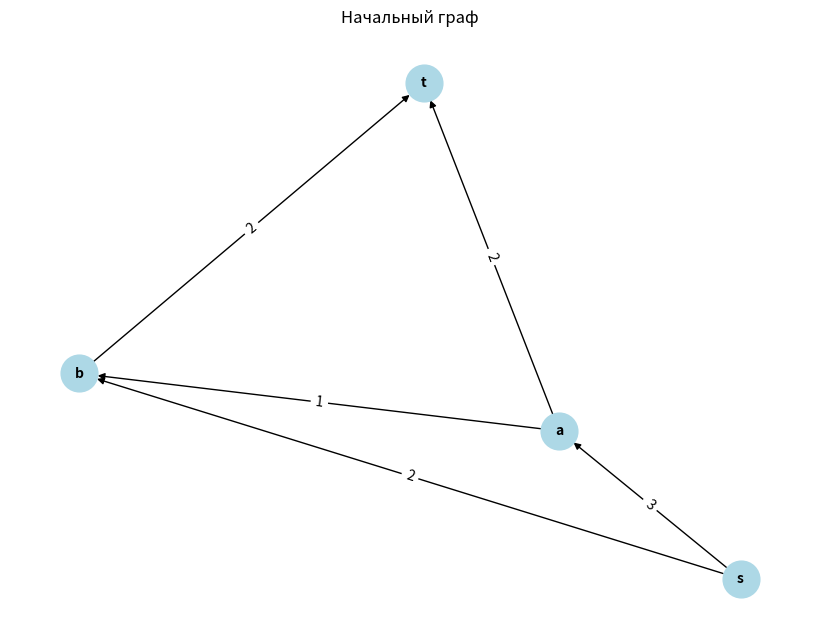
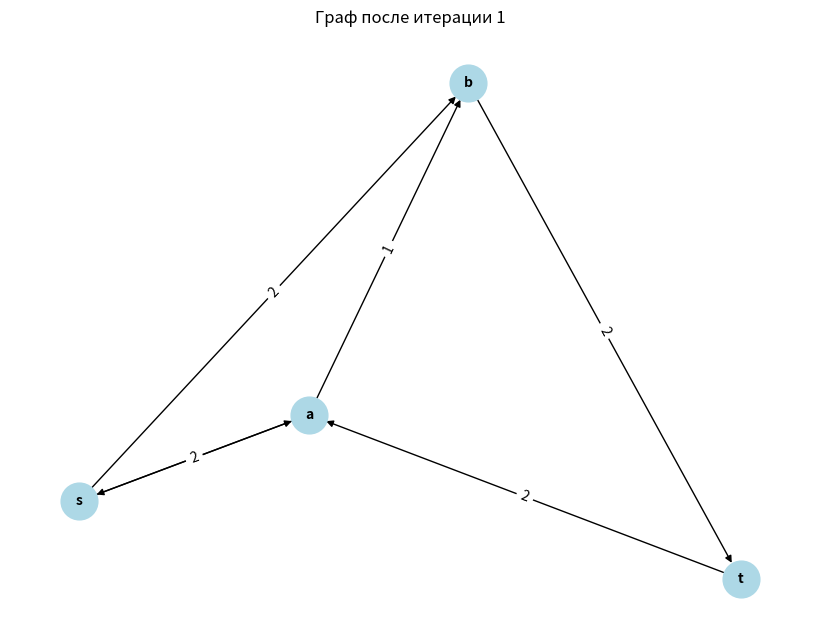
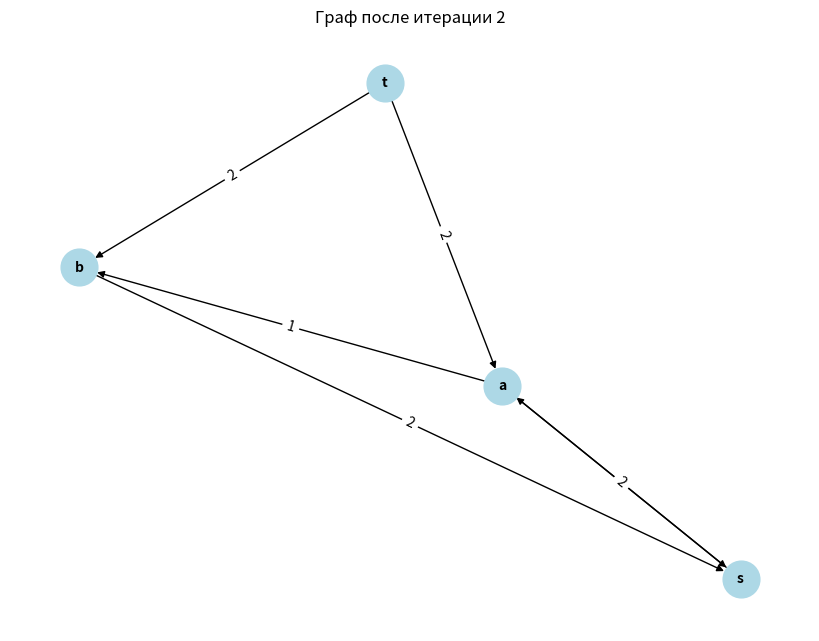
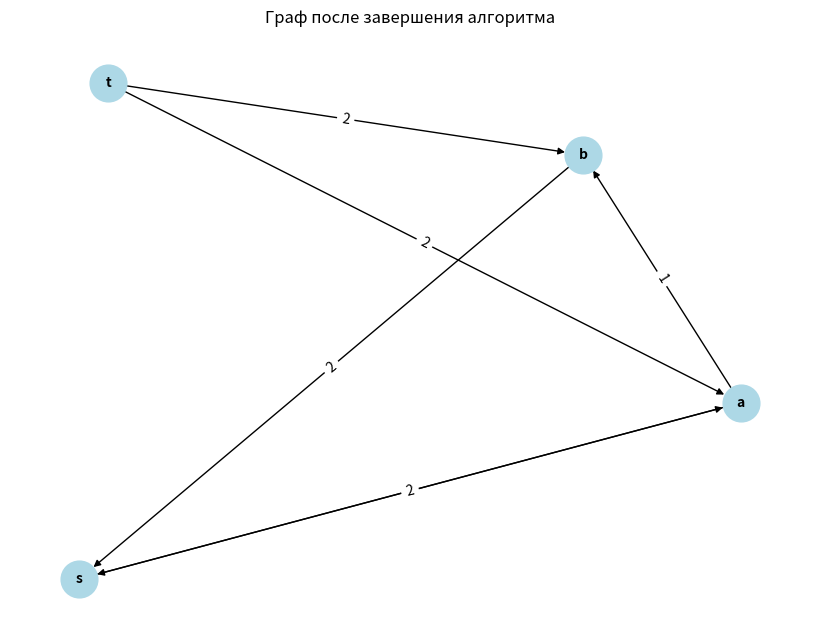

Recreate these plots in Python, in order.
from collections import deque, defaultdict
import matplotlib.pyplot as plt
import networkx as nx


class MaxFlow:
    def __init__(self, vertices):
        self.graph = defaultdict(dict)  # Словарь для хранения графа с рёбрами и их пропускными способностями
        self.vertices = vertices  # Вершины графа

    def add_edge(self, u, v, capacity):
        # Добавление рёбер и их пропускных способностей
        self.graph[u][v] = capacity  # Пропускная способность прямого ребра
        self.graph[v][u] = 0  # Обратное ребро с нулевой пропускной способностью (по умолчанию)

    def bfs(self, source, sink, parent):
        # Поиск в ширину для нахождения (s, t)-пути
        visited = {v: False for v in self.vertices}  # Словарь для отслеживания посещённых вершин
        queue = deque([source])  # Инициализируем очередь BFS
        visited[source] = True  # Помечаем источник как посещённый

        while queue:
            u = queue.popleft()  # Извлекаем вершину из очереди

            for v in self.graph[u]:
                # Проверка, доступно ли ребро (положительная пропускная способность)
                if not visited[v] and self.graph[u][v] > 0:
                    queue.append(v)  # Добавляем вершину в очередь
                    visited[v] = True  # Помечаем как посещённую
                    parent[v] = u  # Запоминаем путь
                    if v == sink:  # Если достигли стока, возвращаем True
                        return True
        return False  # Если путь не найден, возвращаем False

    def ford_fulkerson(self, source, sink):
        parent = {v: None for v in self.vertices}  # Словарь для хранения пути
        max_flow = 0  # Инициализируем максимальный поток
        iteration = 0  # Счётчик итераций

        # Основной цикл, пока есть путь из источника в сток
        while self.bfs(source, sink, parent):
            iteration += 1
            # Находим минимальную пропускную способность по найденному пути
            path_flow = float('Inf')
            v = sink
            while v != source:  # Прослеживаем путь от стока к источнику
                u = parent[v]
                path_flow = min(path_flow, self.graph[u][v])
                v = u

            # Обновляем пропускные способности рёбер
            v = sink
            while v != source:
                u = parent[v]
                self.graph[u][v] -= path_flow
                self.graph[v][u] += path_flow
                v = u

            max_flow += path_flow  # Увеличиваем общий поток

            # Отладочная информация
            print(f"\nИтерация {iteration}:")
            print(f"  Найденный путь: {self.reconstruct_path(parent, source, sink)}")
            print(f"  Пропускная способность пути: {path_flow}")
            print(f"  Текущий максимальный поток: {max_flow}")
            print("  Остаточная сеть после обновления:")
            self.print_residual_graph()
            self.visualize_graph(title=f"Граф после итерации {iteration}")

        return max_flow

    # Вспомогательная функция для восстановления пути
    def reconstruct_path(self, parent, source, sink):
        path = []
        v = sink
        while v != source:
            path.append(v)
            v = parent[v]
        path.append(source)
        path.reverse()
        return path

    # Вспомогательная функция для вывода остаточной сети
    def print_residual_graph(self):
        for u in self.graph:
            for v, capacity in self.graph[u].items():
                if capacity > 0:
                    print(f"    {u} -> {v} : остаточная пропускная способность {capacity}")

    # Визуализация графа
    def visualize_graph(self, title="Граф"):
        G = nx.DiGraph()
        for u in self.graph:
            for v, capacity in self.graph[u].items():
                if capacity > 0:
                    G.add_edge(u, v, capacity=capacity)

        pos = nx.spring_layout(G)
        edge_labels = {(u, v): f"{d['capacity']}" for u, v, d in G.edges(data=True)}

        plt.figure(figsize=(8, 6))
        nx.draw(G, pos, with_labels=True, node_size=700, node_color="lightblue", font_size=10, font_weight="bold")
        nx.draw_networkx_edge_labels(G, pos, edge_labels=edge_labels)
        plt.title(title)
        plt.show()


# Пример использования
if __name__ == "__main__":
    # Создаем экземпляр класса
    vertices = ['s', 'a', 'b', 't']
    max_flow = MaxFlow(vertices)

    # Добавляем рёбра и их пропускные способности
    max_flow.add_edge('s', 'a', 3)
    max_flow.add_edge('s', 'b', 2)
    max_flow.add_edge('a', 'b', 1)
    max_flow.add_edge('a', 't', 2)
    max_flow.add_edge('b', 't', 2)

    # Визуализация начального графа
    max_flow.visualize_graph("Начальный граф")

    # Вычисляем максимальный поток
    source = 's'
    sink = 't'
    result = max_flow.ford_fulkerson(source, sink)

    # Визуализация графа после завершения алгоритма
    max_flow.visualize_graph("Граф после завершения алгоритма")

    # Вывод результата
    print(f"\nМаксимальный поток: {result}")
